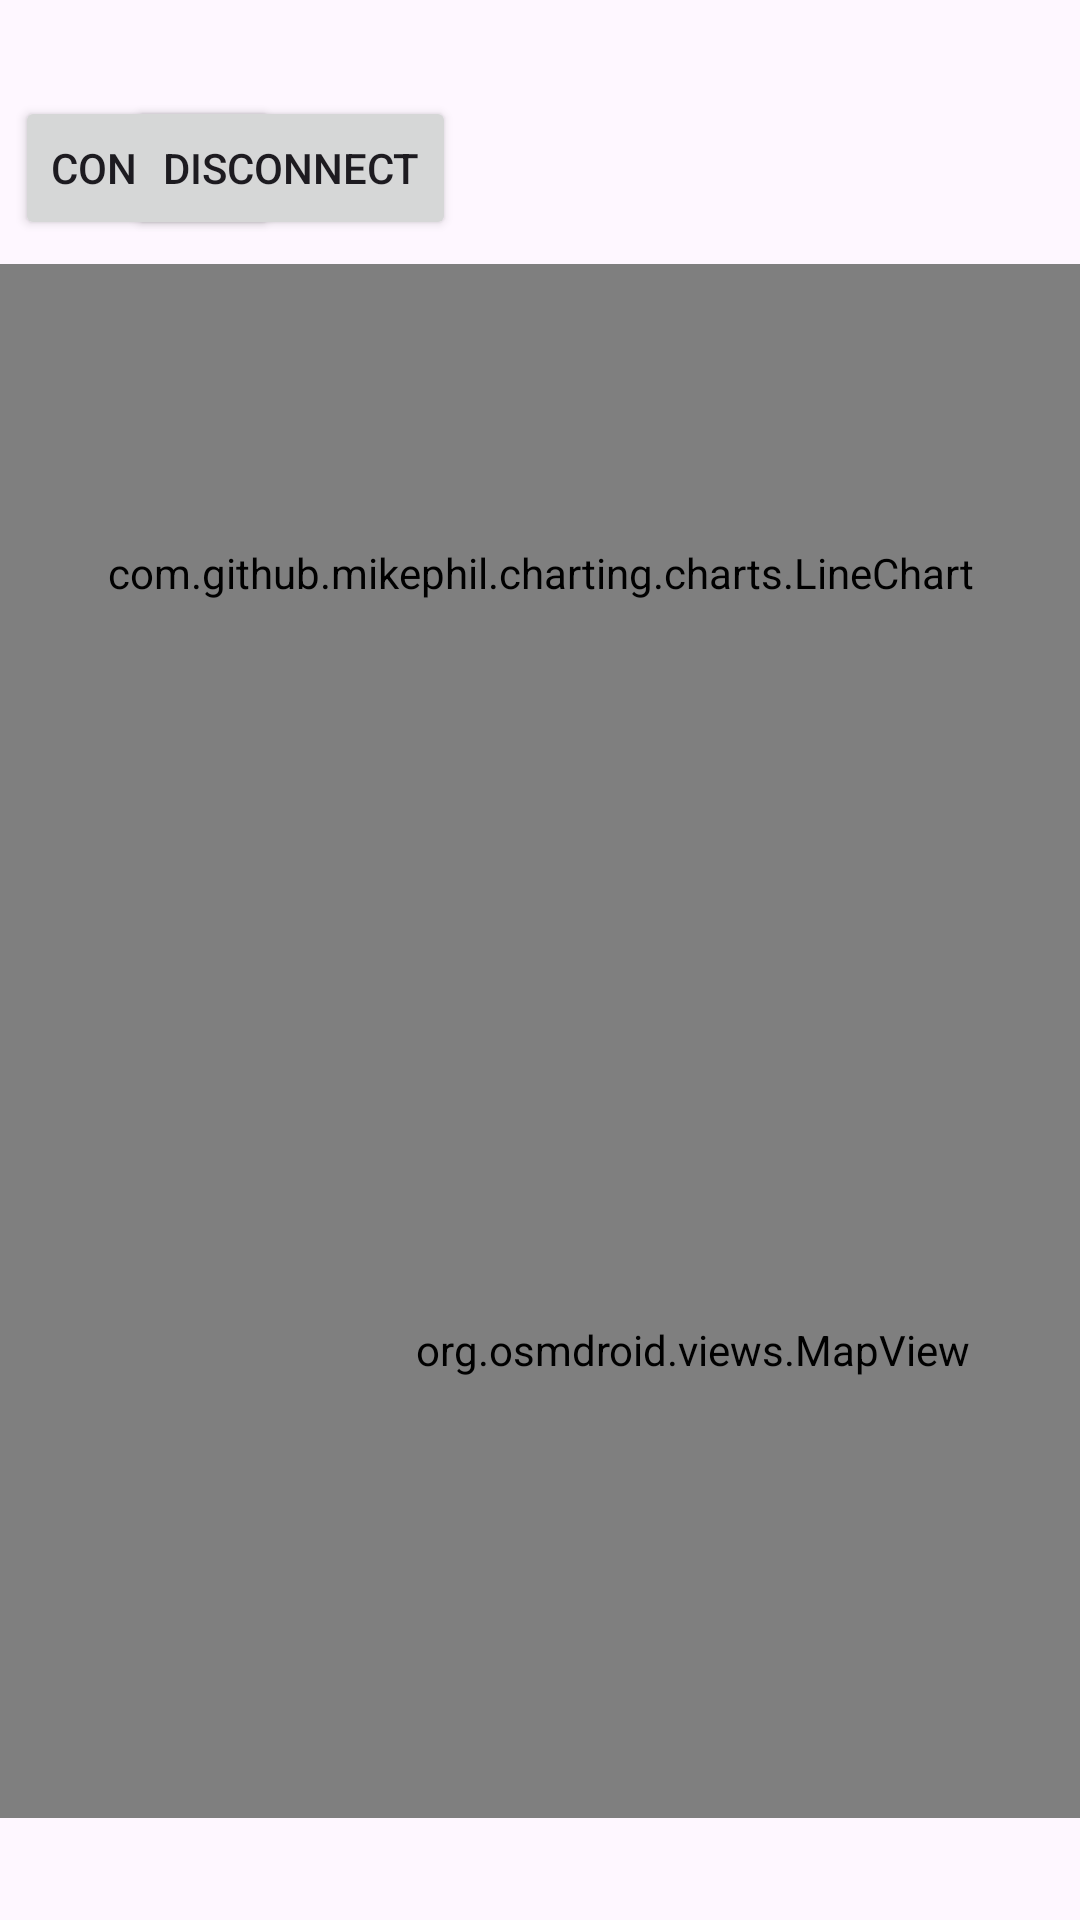

Android layout source for this screen:
<!-- AndroidManifest.xml: application theme Theme.BluetoothJava -->
<!-- res/layout/activity_main.xml -->
<?xml version="1.0" encoding="utf-8"?>
<androidx.constraintlayout.widget.ConstraintLayout xmlns:android="http://schemas.android.com/apk/res/android"
    xmlns:app="http://schemas.android.com/apk/res-auto"
    xmlns:tools="http://schemas.android.com/tools"
    android:id="@+id/webView"
    android:layout_width="match_parent"
    android:layout_height="match_parent"
    tools:context=".MainActivitybis">

    <Button
        android:id="@+id/connectButton"
        android:layout_width="wrap_content"
        android:layout_height="wrap_content"
        android:text="Connect"
        app:layout_constraintBottom_toBottomOf="parent"
        app:layout_constraintEnd_toEndOf="parent"
        app:layout_constraintHorizontal_bias="0.018"
        app:layout_constraintStart_toStartOf="parent"
        app:layout_constraintTop_toTopOf="parent"
        app:layout_constraintVertical_bias="0.054" />

    <Button
        android:id="@+id/disconnectButton"
        android:layout_width="wrap_content"
        android:layout_height="wrap_content"
        android:text="Disconnect"
        app:layout_constraintBottom_toBottomOf="parent"
        app:layout_constraintEnd_toEndOf="parent"
        app:layout_constraintHorizontal_bias="0.169"
        app:layout_constraintStart_toStartOf="parent"
        app:layout_constraintTop_toTopOf="parent"
        app:layout_constraintVertical_bias="0.054" />

    <com.github.mikephil.charting.charts.LineChart
        android:id="@+id/chart2"
        android:layout_width="match_parent"
        android:layout_height="100pt"
        android:layout_marginTop="8dp"
        android:visibility="visible"
        app:layout_constraintTop_toBottomOf="@+id/disconnectButton"
        tools:layout_editor_absoluteX="28dp">

    </com.github.mikephil.charting.charts.LineChart>


    <org.osmdroid.views.MapView
        android:id="@+id/map"
        android:layout_width="462dp"
        android:layout_height="312dp"
        app:layout_constraintStart_toStartOf="parent"
        app:layout_constraintTop_toBottomOf="@+id/chart2" />

    <Button
        android:id="@+id/saveButton"
        android:layout_width="wrap_content"
        android:layout_height="wrap_content"
        android:layout_marginStart="568dp"
        android:layout_marginBottom="8dp"
        android:text="Save Data"
        app:layout_constraintBottom_toTopOf="@+id/chart2"
        app:layout_constraintStart_toEndOf="@+id/disconnectButton" />

</androidx.constraintlayout.widget.ConstraintLayout>
<!-- resources referenced by this layout -->
<resources>
  <style name="Theme.BluetoothJava" parent="Base.Theme.BluetoothJava" />
  <style name="Base.Theme.BluetoothJava" parent="Theme.Material3.DayNight.NoActionBar">
          
          
      </style>
</resources>
